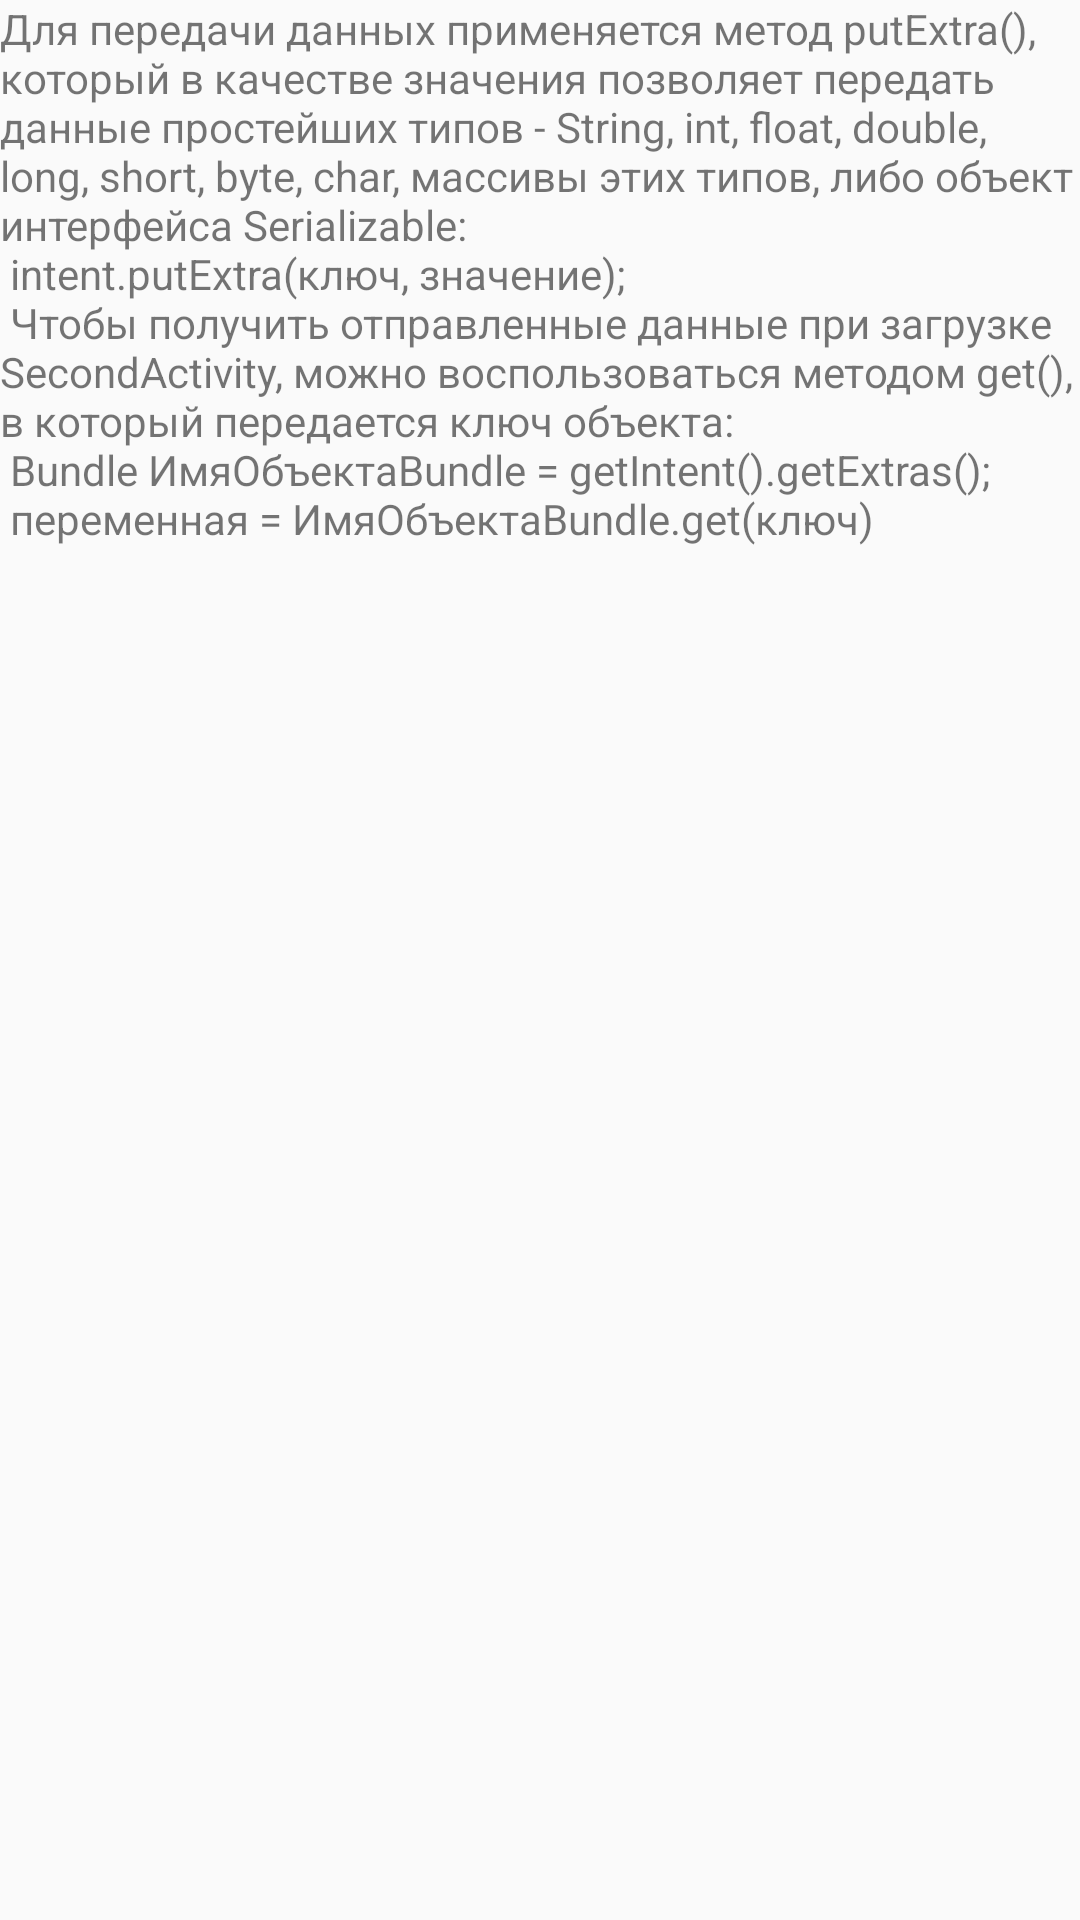

Produce the Android XML layout that renders to this screen, including the resource entries it uses.
<!-- AndroidManifest.xml: application theme AppTheme -->
<!-- res/layout/perdanact.xml -->
<?xml version="1.0" encoding="utf-8"?>
<LinearLayout xmlns:android="http://schemas.android.com/apk/res/android"
    android:orientation="vertical" android:layout_width="match_parent"
    android:layout_height="match_parent">
    <TextView
        android:layout_width="wrap_content"
        android:layout_height="wrap_content"
        android:text="@string/PerDanActAr"
        />

</LinearLayout>
<!-- resources referenced by this layout -->
<resources>
  <string name="PerDanActAr">
          Для передачи данных применяется метод putExtra(), который в качестве значения позволяет передать
          данные простейших типов - String, int, float, double, long, short, byte, char, массивы этих типов, либо объект интерфейса Serializable:\n
          intent.putExtra("ключ", значение);\n
          Чтобы получить отправленные данные при загрузке SecondActivity, можно воспользоваться методом get(), в который передается ключ объекта:\n
          Bundle ИмяОбъектаBundle = getIntent().getExtras();\n
          переменная = ИмяОбъектаBundle.get("ключ")
      </string>
  <style name="AppTheme" parent="Theme.AppCompat.Light.DarkActionBar">
          
          <item name="colorPrimary">@color/colorPrimary</item>
          <item name="colorPrimaryDark">@color/colorPrimaryDark</item>
          <item name="colorAccent">@color/colorAccent</item>
      </style>
  <!-- not gathered from this repository: default colours our renderer supplied (Android Studio template values) -->
  <color name="colorPrimary">#FF6200EE</color>
  <color name="colorPrimaryDark">#FF3700B3</color>
  <color name="colorAccent">#FF03DAC5</color>
</resources>
